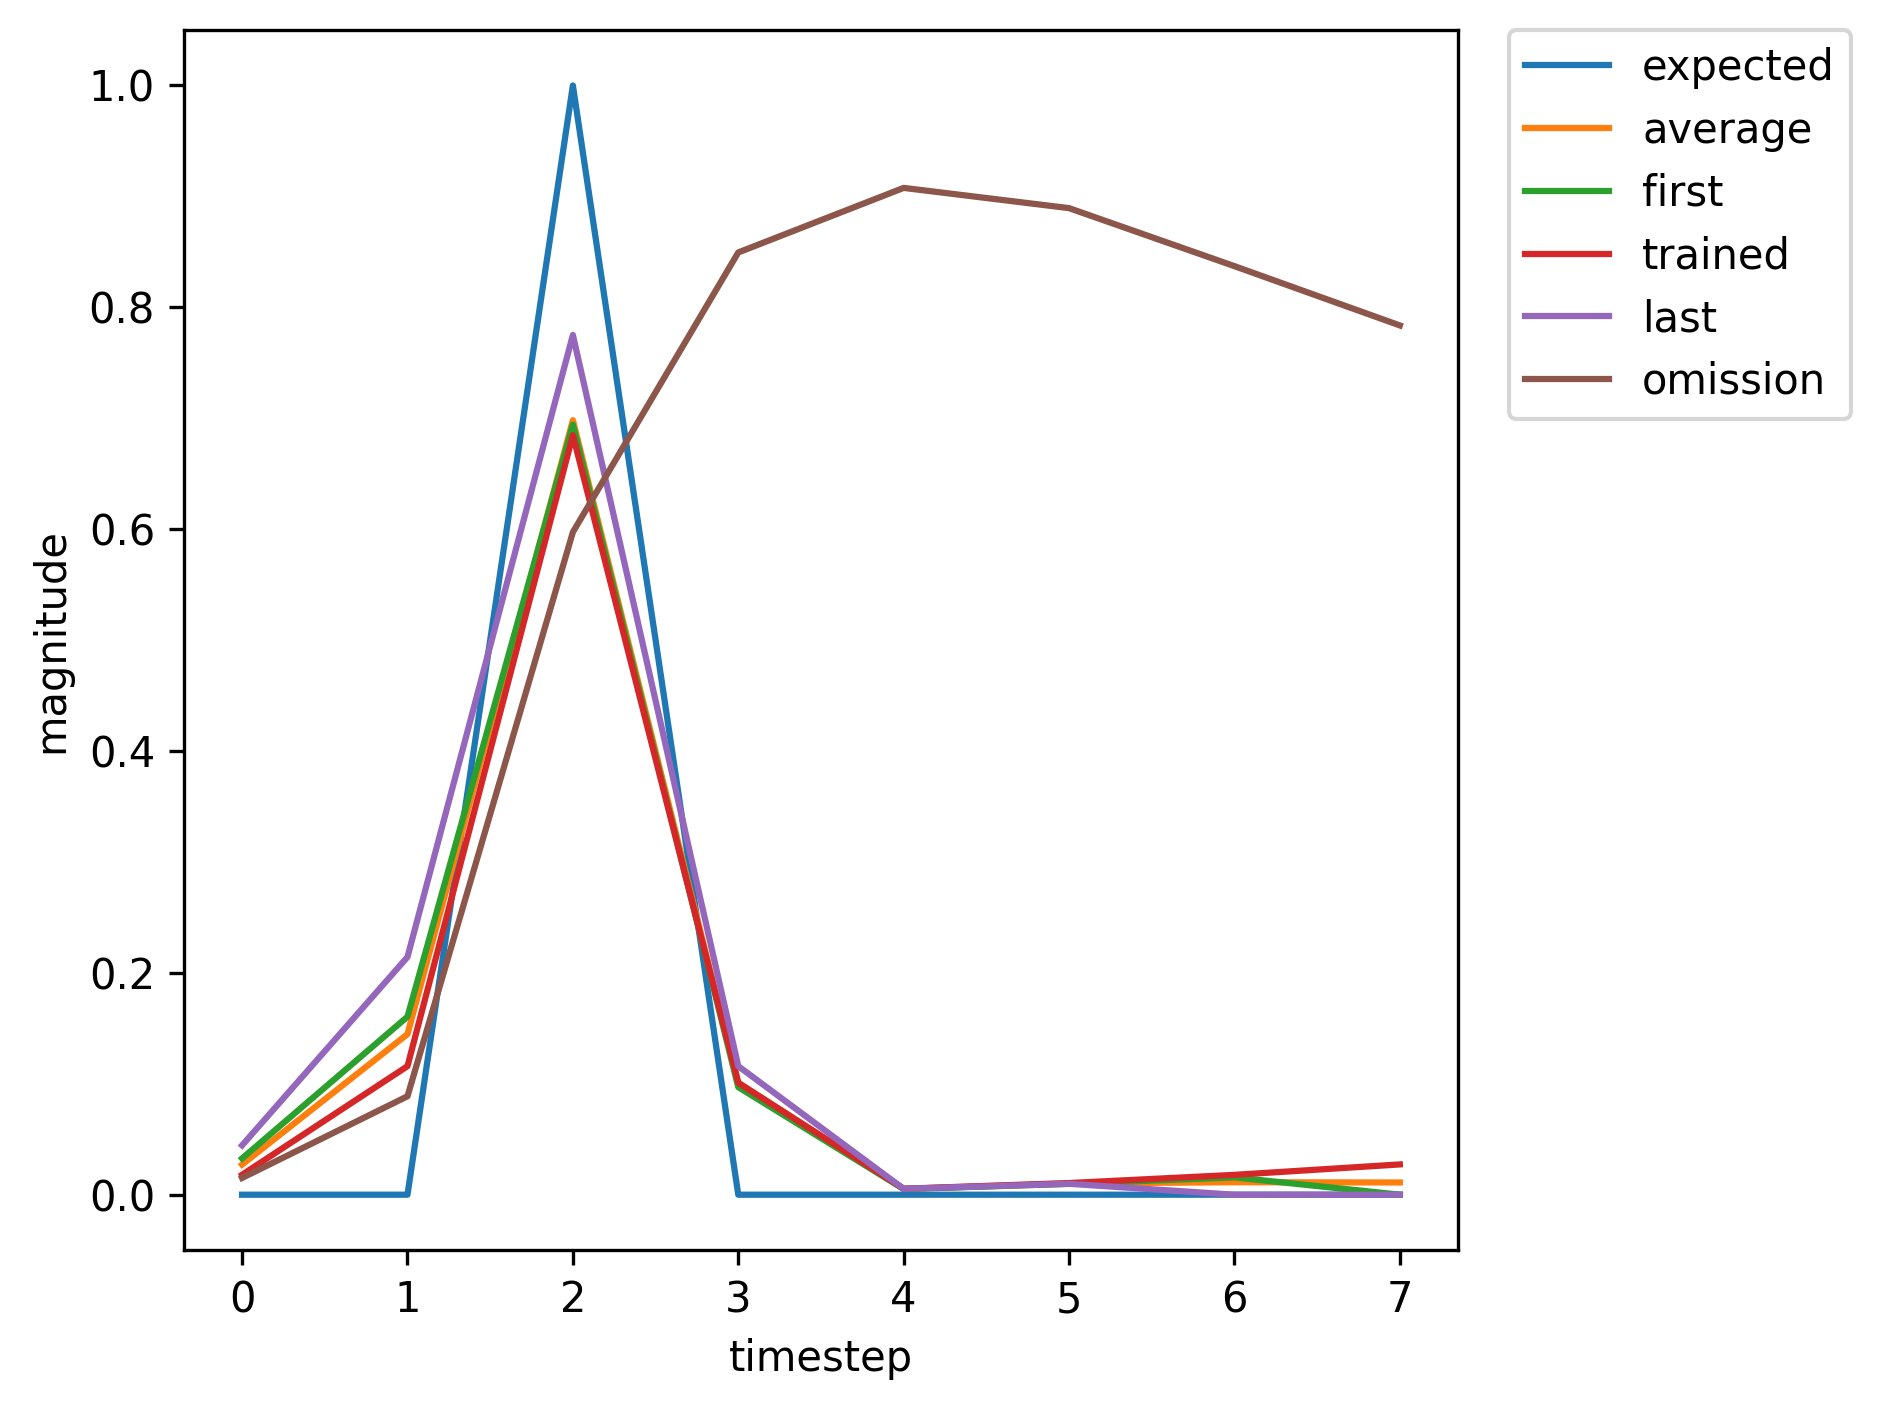

The table this chart was drawn from, first rows:
, input, expected_output, network_output
0, 1, 0, 0.03271
1, 0, 0, 0.1605
2, 2, 1, 0.6942
3, 0, 0, 0.09697
4, 0, 0, 0.005093
5, 0, 0, 0.009758
6, 0, 0, 0.01561
7, 1, 0, 0.02279
8, 0, 0, 0.1336
9, 2, 1, 0.6787
10, 0, 0, 0.09728
11, 0, 0, 0.005215
12, 0, 0, 0.01014
13, 0, 0, 0.01673
14, 1, 0, 0.02518
15, 0, 0, 0.1508
16, 2, 1, 0.7092
17, 0, 0, 0.1039
18, 0, 0, 0.005285
19, 0, 0, 0.01015
20, 0, 0, 0.0165
21, 0, 0, 0.02429
22, 1, 0, 0.03532
23, 0, 0, 0.1692
24, 2, 1, 0.7261
25, 0, 0, 0.1036
26, 0, 0, 0.005206
27, 0, 0, 0.00983
28, 0, 0, 0.0157
29, 1, 0, 0.02242
30, 0, 0, 0.1311
31, 2, 1, 0.6718
32, 0, 0, 0.09587
33, 0, 0, 0.005196
34, 0, 0, 0.01013
35, 1, 0, 0.01675
36, 0, 0, 0.1063
37, 2, 1, 0.6582
38, 0, 0, 0.09546
39, 0, 0, 0.00532
40, 0, 0, 0.01047
41, 1, 0, 0.01797
42, 0, 0, 0.1159
43, 2, 1, 0.6848
44, 0, 0, 0.1009
45, 0, 0, 0.005395
46, 0, 0, 0.01051
47, 0, 0, 0.01789
48, 0, 0, 0.02731
49, 1, 0, 0.04213
50, 0, 0, 0.2014
51, 2, 1, 0.7631
52, 0, 0, 0.1125
53, 0, 0, 0.005282
54, 0, 0, 0.009817
55, 0, 0, 0.01526
56, 0, 0, 0.02116
57, 1, 0, 0.029
58, 0, 0, 0.1365
59, 2, 1, 0.6741
... 311 more rows
